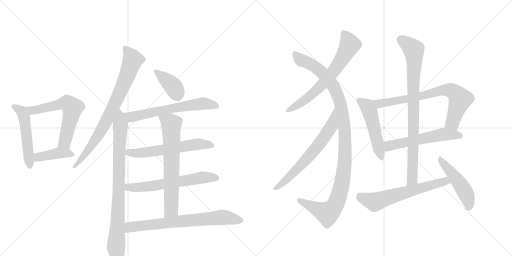
t = 0.00 s
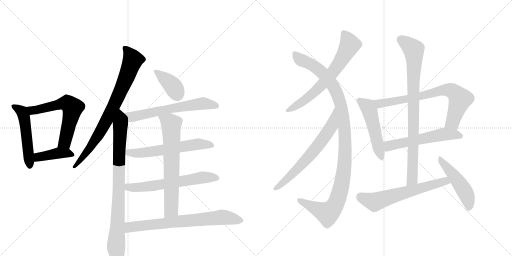
t = 3.13 s
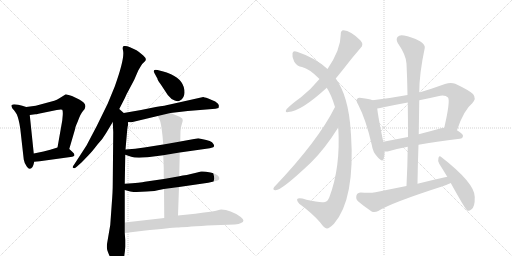
t = 6.27 s
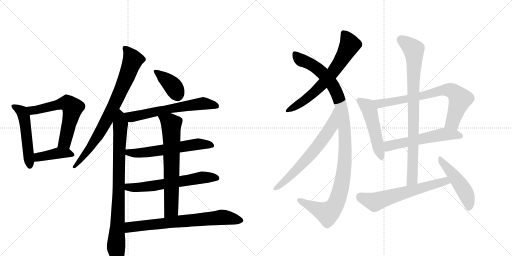
t = 9.40 s
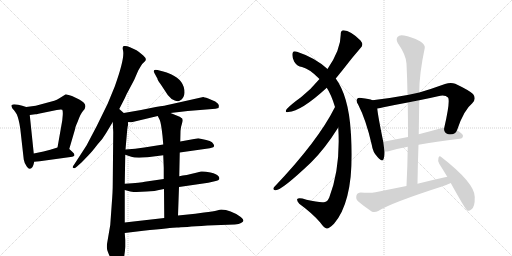
t = 12.54 s
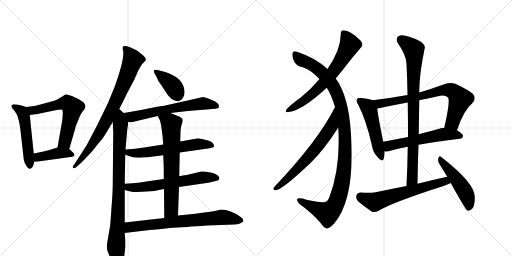
t = 15.67 s

The animated SVG that drew these frames (rendered in a browser with its animation timeline set to each time). Animation: 20 CSS @keyframes rules; one cycle of 15.67 s.

<svg version="1.1" viewBox="0 0 2048 1024" xmlns="http://www.w3.org/2000/svg">
  <g stroke="lightgray" stroke-dasharray="1,1" stroke-width="1" transform="scale(4, 4)">
    <line x1="0" y1="0" x2="256" y2="256"></line>
    <line x1="256" y1="0" x2="0" y2="256"></line>
    <line x1="128" y1="0" x2="128" y2="256"></line>
    <line x1="0" y1="128" x2="256" y2="128"></line>
    <line x1="256" y1="0" x2="512" y2="256"></line>
    <line x1="512" y1="0" x2="256" y2="256"></line>
    <line x1="384" y1="0" x2="384" y2="256"></line>
    <line x1="256" y1="128" x2="512" y2="128"></line>
  </g>
<g transform="scale(1, -1) translate(0, -850)">
   <style type="text/css">
    @keyframes keyframes0 {
      from {
       stroke: black;
       stroke-dashoffset: 517;
       stroke-width: 128;
       }
       63% {
       animation-timing-function: step-end;
       stroke: black;
       stroke-dashoffset: 0;
       stroke-width: 128;
       }
       to {
       stroke: black;
       stroke-width: 1024;
       }
       }
       #make-me-a-hanzi-animation-0 {
         animation: keyframes0 0.670736s both;
         animation-delay: 0.000000s;
         animation-timing-function: linear;
       }
    @keyframes keyframes1 {
      from {
       stroke: black;
       stroke-dashoffset: 612;
       stroke-width: 128;
       }
       67% {
       animation-timing-function: step-end;
       stroke: black;
       stroke-dashoffset: 0;
       stroke-width: 128;
       }
       to {
       stroke: black;
       stroke-width: 1024;
       }
       }
       #make-me-a-hanzi-animation-1 {
         animation: keyframes1 0.748047s both;
         animation-delay: 0.670736s;
         animation-timing-function: linear;
       }
    @keyframes keyframes2 {
      from {
       stroke: black;
       stroke-dashoffset: 408;
       stroke-width: 128;
       }
       57% {
       animation-timing-function: step-end;
       stroke: black;
       stroke-dashoffset: 0;
       stroke-width: 128;
       }
       to {
       stroke: black;
       stroke-width: 1024;
       }
       }
       #make-me-a-hanzi-animation-2 {
         animation: keyframes2 0.582031s both;
         animation-delay: 1.418783s;
         animation-timing-function: linear;
       }
    @keyframes keyframes3 {
      from {
       stroke: black;
       stroke-dashoffset: 800;
       stroke-width: 128;
       }
       72% {
       animation-timing-function: step-end;
       stroke: black;
       stroke-dashoffset: 0;
       stroke-width: 128;
       }
       to {
       stroke: black;
       stroke-width: 1024;
       }
       }
       #make-me-a-hanzi-animation-3 {
         animation: keyframes3 0.901042s both;
         animation-delay: 2.000814s;
         animation-timing-function: linear;
       }
    @keyframes keyframes4 {
      from {
       stroke: black;
       stroke-dashoffset: 874;
       stroke-width: 128;
       }
       74% {
       animation-timing-function: step-end;
       stroke: black;
       stroke-dashoffset: 0;
       stroke-width: 128;
       }
       to {
       stroke: black;
       stroke-width: 1024;
       }
       }
       #make-me-a-hanzi-animation-4 {
         animation: keyframes4 0.961263s both;
         animation-delay: 2.901855s;
         animation-timing-function: linear;
       }
    @keyframes keyframes5 {
      from {
       stroke: black;
       stroke-dashoffset: 391;
       stroke-width: 128;
       }
       56% {
       animation-timing-function: step-end;
       stroke: black;
       stroke-dashoffset: 0;
       stroke-width: 128;
       }
       to {
       stroke: black;
       stroke-width: 1024;
       }
       }
       #make-me-a-hanzi-animation-5 {
         animation: keyframes5 0.568197s both;
         animation-delay: 3.863118s;
         animation-timing-function: linear;
       }
    @keyframes keyframes6 {
      from {
       stroke: black;
       stroke-dashoffset: 628;
       stroke-width: 128;
       }
       67% {
       animation-timing-function: step-end;
       stroke: black;
       stroke-dashoffset: 0;
       stroke-width: 128;
       }
       to {
       stroke: black;
       stroke-width: 1024;
       }
       }
       #make-me-a-hanzi-animation-6 {
         animation: keyframes6 0.761068s both;
         animation-delay: 4.431315s;
         animation-timing-function: linear;
       }
    @keyframes keyframes7 {
      from {
       stroke: black;
       stroke-dashoffset: 596;
       stroke-width: 128;
       }
       66% {
       animation-timing-function: step-end;
       stroke: black;
       stroke-dashoffset: 0;
       stroke-width: 128;
       }
       to {
       stroke: black;
       stroke-width: 1024;
       }
       }
       #make-me-a-hanzi-animation-7 {
         animation: keyframes7 0.735026s both;
         animation-delay: 5.192383s;
         animation-timing-function: linear;
       }
    @keyframes keyframes8 {
      from {
       stroke: black;
       stroke-dashoffset: 622;
       stroke-width: 128;
       }
       67% {
       animation-timing-function: step-end;
       stroke: black;
       stroke-dashoffset: 0;
       stroke-width: 128;
       }
       to {
       stroke: black;
       stroke-width: 1024;
       }
       }
       #make-me-a-hanzi-animation-8 {
         animation: keyframes8 0.756185s both;
         animation-delay: 5.927409s;
         animation-timing-function: linear;
       }
    @keyframes keyframes9 {
      from {
       stroke: black;
       stroke-dashoffset: 689;
       stroke-width: 128;
       }
       69% {
       animation-timing-function: step-end;
       stroke: black;
       stroke-dashoffset: 0;
       stroke-width: 128;
       }
       to {
       stroke: black;
       stroke-width: 1024;
       }
       }
       #make-me-a-hanzi-animation-9 {
         animation: keyframes9 0.810710s both;
         animation-delay: 6.683594s;
         animation-timing-function: linear;
       }
    @keyframes keyframes10 {
      from {
       stroke: black;
       stroke-dashoffset: 722;
       stroke-width: 128;
       }
       70% {
       animation-timing-function: step-end;
       stroke: black;
       stroke-dashoffset: 0;
       stroke-width: 128;
       }
       to {
       stroke: black;
       stroke-width: 1024;
       }
       }
       #make-me-a-hanzi-animation-10 {
         animation: keyframes10 0.837565s both;
         animation-delay: 7.494303s;
         animation-timing-function: linear;
       }
    @keyframes keyframes11 {
      from {
       stroke: black;
       stroke-dashoffset: 670;
       stroke-width: 128;
       }
       69% {
       animation-timing-function: step-end;
       stroke: black;
       stroke-dashoffset: 0;
       stroke-width: 128;
       }
       to {
       stroke: black;
       stroke-width: 1024;
       }
       }
       #make-me-a-hanzi-animation-11 {
         animation: keyframes11 0.795247s both;
         animation-delay: 8.331868s;
         animation-timing-function: linear;
       }
    @keyframes keyframes12 {
      from {
       stroke: black;
       stroke-dashoffset: 1119;
       stroke-width: 128;
       }
       78% {
       animation-timing-function: step-end;
       stroke: black;
       stroke-dashoffset: 0;
       stroke-width: 128;
       }
       to {
       stroke: black;
       stroke-width: 1024;
       }
       }
       #make-me-a-hanzi-animation-12 {
         animation: keyframes12 1.160645s both;
         animation-delay: 9.127116s;
         animation-timing-function: linear;
       }
    @keyframes keyframes13 {
      from {
       stroke: black;
       stroke-dashoffset: 663;
       stroke-width: 128;
       }
       68% {
       animation-timing-function: step-end;
       stroke: black;
       stroke-dashoffset: 0;
       stroke-width: 128;
       }
       to {
       stroke: black;
       stroke-width: 1024;
       }
       }
       #make-me-a-hanzi-animation-13 {
         animation: keyframes13 0.789551s both;
         animation-delay: 10.287760s;
         animation-timing-function: linear;
       }
    @keyframes keyframes14 {
      from {
       stroke: black;
       stroke-dashoffset: 506;
       stroke-width: 128;
       }
       62% {
       animation-timing-function: step-end;
       stroke: black;
       stroke-dashoffset: 0;
       stroke-width: 128;
       }
       to {
       stroke: black;
       stroke-width: 1024;
       }
       }
       #make-me-a-hanzi-animation-14 {
         animation: keyframes14 0.661784s both;
         animation-delay: 11.077311s;
         animation-timing-function: linear;
       }
    @keyframes keyframes15 {
      from {
       stroke: black;
       stroke-dashoffset: 745;
       stroke-width: 128;
       }
       71% {
       animation-timing-function: step-end;
       stroke: black;
       stroke-dashoffset: 0;
       stroke-width: 128;
       }
       to {
       stroke: black;
       stroke-width: 1024;
       }
       }
       #make-me-a-hanzi-animation-15 {
         animation: keyframes15 0.856283s both;
         animation-delay: 11.739095s;
         animation-timing-function: linear;
       }
    @keyframes keyframes16 {
      from {
       stroke: black;
       stroke-dashoffset: 569;
       stroke-width: 128;
       }
       65% {
       animation-timing-function: step-end;
       stroke: black;
       stroke-dashoffset: 0;
       stroke-width: 128;
       }
       to {
       stroke: black;
       stroke-width: 1024;
       }
       }
       #make-me-a-hanzi-animation-16 {
         animation: keyframes16 0.713053s both;
         animation-delay: 12.595378s;
         animation-timing-function: linear;
       }
    @keyframes keyframes17 {
      from {
       stroke: black;
       stroke-dashoffset: 865;
       stroke-width: 128;
       }
       74% {
       animation-timing-function: step-end;
       stroke: black;
       stroke-dashoffset: 0;
       stroke-width: 128;
       }
       to {
       stroke: black;
       stroke-width: 1024;
       }
       }
       #make-me-a-hanzi-animation-17 {
         animation: keyframes17 0.953939s both;
         animation-delay: 13.308431s;
         animation-timing-function: linear;
       }
    @keyframes keyframes18 {
      from {
       stroke: black;
       stroke-dashoffset: 626;
       stroke-width: 128;
       }
       67% {
       animation-timing-function: step-end;
       stroke: black;
       stroke-dashoffset: 0;
       stroke-width: 128;
       }
       to {
       stroke: black;
       stroke-width: 1024;
       }
       }
       #make-me-a-hanzi-animation-18 {
         animation: keyframes18 0.759440s both;
         animation-delay: 14.262370s;
         animation-timing-function: linear;
       }
    @keyframes keyframes19 {
      from {
       stroke: black;
       stroke-dashoffset: 489;
       stroke-width: 128;
       }
       61% {
       animation-timing-function: step-end;
       stroke: black;
       stroke-dashoffset: 0;
       stroke-width: 128;
       }
       to {
       stroke: black;
       stroke-width: 1024;
       }
       }
       #make-me-a-hanzi-animation-19 {
         animation: keyframes19 0.647949s both;
         animation-delay: 15.021810s;
         animation-timing-function: linear;
       }
</style>
<path d="M 73 431 L 56 433 Q 47 431 46 429 Q 45 426 47 422 Q 48 417 56 409 Q 63 400 67 393 Q 76 372 81 336 L 95 212 Q 97 198 107 184 Q 114 174 120 175 Q 125 176 130 182 Q 134 189 137 203 L 135 236 L 119 390 C 116 419 116 419 105 422 L 89 427 L 73 431 Z" fill="lightgray"></path> 
<path d="M 277 254 L 301 336 Q 300 339 311 364 Q 322 395 332 406 Q 357 431 317 452 L 288 466 Q 265 473 263 473 Q 260 472 257 469 L 236 456 Q 228 450 217 447 L 143 427 L 105 422 C 75 418 89 386 119 390 L 141 393 Q 145 393 154 395 L 227 410 Q 244 414 249 411 Q 252 406 251 390 L 249 368 L 230 260 C 225 230 269 225 277 254 Z" fill="lightgray"></path> 
<path d="M 137 203 L 159 205 L 282 222 Q 310 224 289 243 L 277 254 C 260 269 259 269 230 260 L 201 251 L 174 244 L 135 236 C 106 230 107 200 137 203 Z" fill="lightgray"></path> 
<path d="M 477 414 L 500 459 Q 506 474 518 495 L 537 531 L 553 568 L 563 585 Q 568 595 579 604 Q 590 613 573 628 Q 556 643 546 649 L 520 661 Q 505 668 497 666 Q 488 667 492 649 Q 500 618 459 504 L 431 436 L 387 346 L 346 268 L 298 194 Q 289 182 291 180 Q 297 172 308 184 L 327 201 L 353 228 Q 368 243 390 272 Q 413 297 424 317 L 451 362 L 477 414 Z" fill="lightgray"></path> 
<path d="M 441 -50 L 428 -126 Q 427 -136 428 -145 Q 429 -154 442 -182 Q 454 -211 459 -217 Q 463 -224 471 -224 Q 486 -224 496 -180 Q 500 -158 501 -137 L 501 -110 L 499 -82 L 499 -40 L 499 90 L 499 115 L 501 231 L 502 252 L 508 321 Q 510 346 512 348 L 512 362 C 514 381 514 381 495 398 L 477 414 C 455 434 450 392 451 362 L 453 321 L 451 116 Q 451 83 447 34 L 441 -50 Z" fill="lightgray"></path> 
<path d="M 653 564 L 630 570 Q 617 572 616 568 Q 613 565 618 557 L 630 535 Q 630 529 642 514 L 671 470 Q 684 453 699 448 Q 713 442 720 448 Q 737 457 738 479 Q 739 528 684 553 Q 665 562 653 564 Z" fill="lightgray"></path> 
<path d="M 682 398 L 751 406 L 862 415 Q 872 417 874 418 Q 876 424 875 430 Q 874 436 861 444 L 833 456 Q 815 462 813 462 L 679 432 Q 663 428 623 422 L 564 410 L 495 398 C 465 393 482 365 512 362 L 523 361 Q 524 360 543 365 L 631 386 L 682 398 Z" fill="lightgray"></path> 
<path d="M 719 240 L 839 257 L 853 261 Q 862 267 848 281 Q 841 287 825 290 L 793 297 L 721 284 L 653 272 L 577 260 Q 542 255 502 252 C 472 250 473 240 501 231 L 525 223 Q 541 217 590 221 L 653 229 L 719 240 Z" fill="lightgray"></path> 
<path d="M 716 102 L 833 119 L 859 125 Q 877 129 877 134 Q 878 141 874 145 Q 868 154 842 160 Q 815 166 804 164 Q 793 162 747 150 Q 730 148 717 145 L 655 134 L 579 123 Q 566 120 499 115 C 469 113 470 98 499 90 L 521 84 Q 535 82 546 82 L 587 84 Q 614 84 656 94 L 716 102 Z" fill="lightgray"></path> 
<path d="M 712 -12 L 716 102 L 717 145 L 719 240 L 721 284 L 722 326 Q 724 346 728 356 Q 731 366 731 369 L 729 376 L 726 378 Q 724 379 721 382 L 682 398 C 654 409 618 413 631 386 L 639 370 Q 644 360 650 307 L 653 272 L 653 229 L 655 178 L 655 134 L 656 94 L 657 -22 C 657 -52 711 -42 712 -12 Z" fill="lightgray"></path> 
<path d="M 499 -82 L 573 -73 Q 686 -61 708 -60 Q 730 -59 829 -52 L 939 -48 Q 957 -46 964 -42 Q 984 -34 963 -18 Q 921 12 885 12 Q 881 12 868 8 Q 854 4 816 0 L 781 -5 L 712 -12 L 657 -22 L 499 -40 C 469 -43 469 -86 499 -82 Z" fill="lightgray"></path> 
<path d="M 1343 536 Q 1356 552 1369 568 Q 1408 619 1443 659 Q 1456 671 1442 688 Q 1402 728 1374 729 Q 1362 728 1363 712 Q 1363 652 1310 574 L 1278 534 Q 1245 494 1204 461 Q 1165 433 1147 414 Q 1137 399 1153 402 Q 1205 405 1307 499 L 1343 536 Z" fill="lightgray"></path> 
<path d="M 1353 340 Q 1363 181 1317 60 Q 1310 44 1300 42 Q 1281 38 1226 51 Q 1195 61 1189 54 Q 1186 48 1197 35 Q 1248 -2 1280 -39 Q 1298 -64 1307 -64 Q 1316 -65 1336 -45 Q 1421 54 1404 313 Q 1403 319 1403 325 Q 1394 466 1343 536 L 1310 574 Q 1261 619 1188 643 Q 1172 649 1170 637 Q 1167 621 1177 603 Q 1189 584 1208 582 Q 1238 575 1278 534 L 1307 499 Q 1325 472 1340 422 L 1353 340 Z" fill="lightgray"></path> 
<path d="M 1340 422 Q 1273 287 1096 101 Q 1089 91 1101 89 Q 1123 85 1244 200 Q 1299 254 1353 340 C 1369 365 1354 449 1340 422 Z" fill="lightgray"></path> 
<path d="M 1490 449 Q 1477 455 1446 458 Q 1433 461 1429 455 Q 1422 448 1433 431 Q 1464 371 1487 271 Q 1491 241 1510 222 Q 1531 198 1535 216 Q 1539 228 1538 244 L 1533 283 Q 1512 385 1509 416 C 1506 443 1506 443 1490 449 Z" fill="lightgray"></path> 
<path d="M 1828 329 Q 1855 410 1889 437 Q 1907 456 1892 474 Q 1876 489 1821 515 Q 1803 522 1780 514 Q 1728 495 1677 480 L 1630 470 Q 1560 457 1490 449 C 1460 445 1479 411 1509 416 Q 1521 417 1534 421 Q 1582 431 1631 440 L 1677 449 Q 1713 456 1752 465 Q 1780 472 1792 460 Q 1802 448 1777 339 C 1770 310 1818 301 1828 329 Z" fill="lightgray"></path> 
<path d="M 1674 271 Q 1741 284 1839 295 Q 1851 296 1852 307 Q 1852 314 1828 329 L 1777 339 Q 1770 339 1764 337 Q 1718 324 1675 313 L 1632 302 Q 1580 292 1533 283 C 1504 277 1508 244 1538 244 Q 1547 243 1558 246 Q 1588 255 1631 263 L 1674 271 Z" fill="lightgray"></path> 
<path d="M 1670 115 Q 1671 194 1674 271 L 1675 313 Q 1676 383 1677 449 L 1677 480 Q 1677 555 1699 658 Q 1702 670 1680 685 Q 1643 704 1616 708 Q 1598 712 1590 702 Q 1583 693 1591 678 Q 1625 629 1626 595 Q 1629 534 1630 470 L 1631 440 Q 1632 373 1632 302 L 1631 263 Q 1630 187 1626 106 C 1625 76 1670 85 1670 115 Z" fill="lightgray"></path> 
<path d="M 1789 143 Q 1729 130 1670 115 L 1626 106 Q 1565 94 1502 81 Q 1480 77 1443 80 Q 1430 80 1426 69 Q 1422 54 1432 45 Q 1454 26 1488 3 Q 1500 -1 1513 6 Q 1565 39 1771 105 Q 1787 111 1803 118 C 1831 130 1818 149 1789 143 Z" fill="lightgray"></path> 
<path d="M 1803 118 Q 1861 13 1869 8 Q 1876 5 1885 12 Q 1900 21 1899 62 Q 1900 117 1765 222 Q 1758 229 1754 219 Q 1750 207 1757 195 Q 1772 171 1789 143 L 1803 118 Z" fill="lightgray"></path> 
      <clipPath id="make-me-a-hanzi-clip-0">
      <path d="M 73 431 L 56 433 Q 47 431 46 429 Q 45 426 47 422 Q 48 417 56 409 Q 63 400 67 393 Q 76 372 81 336 L 95 212 Q 97 198 107 184 Q 114 174 120 175 Q 125 176 130 182 Q 134 189 137 203 L 135 236 L 119 390 C 116 419 116 419 105 422 L 89 427 L 73 431 Z" fill="lightgray"></path>
      </clipPath>
      <path clip-path="url(#make-me-a-hanzi-clip-0)" d="M 53 426 L 88 403 L 97 380 L 119 187 " fill="none" id="make-me-a-hanzi-animation-0" stroke-dasharray="389 778" stroke-linecap="round"></path>

      <clipPath id="make-me-a-hanzi-clip-1">
      <path d="M 277 254 L 301 336 Q 300 339 311 364 Q 322 395 332 406 Q 357 431 317 452 L 288 466 Q 265 473 263 473 Q 260 472 257 469 L 236 456 Q 228 450 217 447 L 143 427 L 105 422 C 75 418 89 386 119 390 L 141 393 Q 145 393 154 395 L 227 410 Q 244 414 249 411 Q 252 406 251 390 L 249 368 L 230 260 C 225 230 269 225 277 254 Z" fill="lightgray"></path>
      </clipPath>
      <path clip-path="url(#make-me-a-hanzi-clip-1)" d="M 112 419 L 133 408 L 255 437 L 270 437 L 286 424 L 289 406 L 259 282 L 239 266 " fill="none" id="make-me-a-hanzi-animation-1" stroke-dasharray="484 968" stroke-linecap="round"></path>

      <clipPath id="make-me-a-hanzi-clip-2">
      <path d="M 137 203 L 159 205 L 282 222 Q 310 224 289 243 L 277 254 C 260 269 259 269 230 260 L 201 251 L 174 244 L 135 236 C 106 230 107 200 137 203 Z" fill="lightgray"></path>
      </clipPath>
      <path clip-path="url(#make-me-a-hanzi-clip-2)" d="M 142 209 L 158 223 L 235 238 L 287 232 " fill="none" id="make-me-a-hanzi-animation-2" stroke-dasharray="280 560" stroke-linecap="round"></path>

      <clipPath id="make-me-a-hanzi-clip-3">
      <path d="M 477 414 L 500 459 Q 506 474 518 495 L 537 531 L 553 568 L 563 585 Q 568 595 579 604 Q 590 613 573 628 Q 556 643 546 649 L 520 661 Q 505 668 497 666 Q 488 667 492 649 Q 500 618 459 504 L 431 436 L 387 346 L 346 268 L 298 194 Q 289 182 291 180 Q 297 172 308 184 L 327 201 L 353 228 Q 368 243 390 272 Q 413 297 424 317 L 451 362 L 477 414 Z" fill="lightgray"></path>
      </clipPath>
      <path clip-path="url(#make-me-a-hanzi-clip-3)" d="M 499 656 L 531 610 L 506 540 L 408 334 L 354 251 L 298 185 " fill="none" id="make-me-a-hanzi-animation-3" stroke-dasharray="672 1344" stroke-linecap="round"></path>

      <clipPath id="make-me-a-hanzi-clip-4">
      <path d="M 441 -50 L 428 -126 Q 427 -136 428 -145 Q 429 -154 442 -182 Q 454 -211 459 -217 Q 463 -224 471 -224 Q 486 -224 496 -180 Q 500 -158 501 -137 L 501 -110 L 499 -82 L 499 -40 L 499 90 L 499 115 L 501 231 L 502 252 L 508 321 Q 510 346 512 348 L 512 362 C 514 381 514 381 495 398 L 477 414 C 455 434 450 392 451 362 L 453 321 L 451 116 Q 451 83 447 34 L 441 -50 Z" fill="lightgray"></path>
      </clipPath>
      <path clip-path="url(#make-me-a-hanzi-clip-4)" d="M 478 406 L 482 333 L 464 -124 L 470 -211 " fill="none" id="make-me-a-hanzi-animation-4" stroke-dasharray="746 1492" stroke-linecap="round"></path>

      <clipPath id="make-me-a-hanzi-clip-5">
      <path d="M 653 564 L 630 570 Q 617 572 616 568 Q 613 565 618 557 L 630 535 Q 630 529 642 514 L 671 470 Q 684 453 699 448 Q 713 442 720 448 Q 737 457 738 479 Q 739 528 684 553 Q 665 562 653 564 Z" fill="lightgray"></path>
      </clipPath>
      <path clip-path="url(#make-me-a-hanzi-clip-5)" d="M 624 564 L 687 511 L 710 464 " fill="none" id="make-me-a-hanzi-animation-5" stroke-dasharray="263 526" stroke-linecap="round"></path>

      <clipPath id="make-me-a-hanzi-clip-6">
      <path d="M 682 398 L 751 406 L 862 415 Q 872 417 874 418 Q 876 424 875 430 Q 874 436 861 444 L 833 456 Q 815 462 813 462 L 679 432 Q 663 428 623 422 L 564 410 L 495 398 C 465 393 482 365 512 362 L 523 361 Q 524 360 543 365 L 631 386 L 682 398 Z" fill="lightgray"></path>
      </clipPath>
      <path clip-path="url(#make-me-a-hanzi-clip-6)" d="M 503 394 L 526 382 L 678 415 L 811 436 L 866 425 " fill="none" id="make-me-a-hanzi-animation-6" stroke-dasharray="500 1000" stroke-linecap="round"></path>

      <clipPath id="make-me-a-hanzi-clip-7">
      <path d="M 719 240 L 839 257 L 853 261 Q 862 267 848 281 Q 841 287 825 290 L 793 297 L 721 284 L 653 272 L 577 260 Q 542 255 502 252 C 472 250 473 240 501 231 L 525 223 Q 541 217 590 221 L 653 229 L 719 240 Z" fill="lightgray"></path>
      </clipPath>
      <path clip-path="url(#make-me-a-hanzi-clip-7)" d="M 510 246 L 515 240 L 533 238 L 580 239 L 790 274 L 844 269 " fill="none" id="make-me-a-hanzi-animation-7" stroke-dasharray="468 936" stroke-linecap="round"></path>

      <clipPath id="make-me-a-hanzi-clip-8">
      <path d="M 716 102 L 833 119 L 859 125 Q 877 129 877 134 Q 878 141 874 145 Q 868 154 842 160 Q 815 166 804 164 Q 793 162 747 150 Q 730 148 717 145 L 655 134 L 579 123 Q 566 120 499 115 C 469 113 470 98 499 90 L 521 84 Q 535 82 546 82 L 587 84 Q 614 84 656 94 L 716 102 Z" fill="lightgray"></path>
      </clipPath>
      <path clip-path="url(#make-me-a-hanzi-clip-8)" d="M 507 96 L 515 102 L 603 105 L 817 141 L 868 138 " fill="none" id="make-me-a-hanzi-animation-8" stroke-dasharray="494 988" stroke-linecap="round"></path>

      <clipPath id="make-me-a-hanzi-clip-9">
      <path d="M 712 -12 L 716 102 L 717 145 L 719 240 L 721 284 L 722 326 Q 724 346 728 356 Q 731 366 731 369 L 729 376 L 726 378 Q 724 379 721 382 L 682 398 C 654 409 618 413 631 386 L 639 370 Q 644 360 650 307 L 653 272 L 653 229 L 655 178 L 655 134 L 656 94 L 657 -22 C 657 -52 711 -42 712 -12 Z" fill="lightgray"></path>
      </clipPath>
      <path clip-path="url(#make-me-a-hanzi-clip-9)" d="M 638 385 L 685 353 L 685 12 L 663 -15 " fill="none" id="make-me-a-hanzi-animation-9" stroke-dasharray="561 1122" stroke-linecap="round"></path>

      <clipPath id="make-me-a-hanzi-clip-10">
      <path d="M 499 -82 L 573 -73 Q 686 -61 708 -60 Q 730 -59 829 -52 L 939 -48 Q 957 -46 964 -42 Q 984 -34 963 -18 Q 921 12 885 12 Q 881 12 868 8 Q 854 4 816 0 L 781 -5 L 712 -12 L 657 -22 L 499 -40 C 469 -43 469 -86 499 -82 Z" fill="lightgray"></path>
      </clipPath>
      <path clip-path="url(#make-me-a-hanzi-clip-10)" d="M 506 -75 L 525 -57 L 749 -32 L 887 -19 L 962 -30 " fill="none" id="make-me-a-hanzi-animation-10" stroke-dasharray="594 1188" stroke-linecap="round"></path>

      <clipPath id="make-me-a-hanzi-clip-11">
      <path d="M 1343 536 Q 1356 552 1369 568 Q 1408 619 1443 659 Q 1456 671 1442 688 Q 1402 728 1374 729 Q 1362 728 1363 712 Q 1363 652 1310 574 L 1278 534 Q 1245 494 1204 461 Q 1165 433 1147 414 Q 1137 399 1153 402 Q 1205 405 1307 499 L 1343 536 Z" fill="lightgray"></path>
      </clipPath>
      <path clip-path="url(#make-me-a-hanzi-clip-11)" d="M 1375 716 L 1391 694 L 1399 670 L 1353 590 L 1313 538 L 1255 478 L 1215 446 L 1156 411 " fill="none" id="make-me-a-hanzi-animation-11" stroke-dasharray="542 1084" stroke-linecap="round"></path>

      <clipPath id="make-me-a-hanzi-clip-12">
      <path d="M 1353 340 Q 1363 181 1317 60 Q 1310 44 1300 42 Q 1281 38 1226 51 Q 1195 61 1189 54 Q 1186 48 1197 35 Q 1248 -2 1280 -39 Q 1298 -64 1307 -64 Q 1316 -65 1336 -45 Q 1421 54 1404 313 Q 1403 319 1403 325 Q 1394 466 1343 536 L 1310 574 Q 1261 619 1188 643 Q 1172 649 1170 637 Q 1167 621 1177 603 Q 1189 584 1208 582 Q 1238 575 1278 534 L 1307 499 Q 1325 472 1340 422 L 1353 340 Z" fill="lightgray"></path>
      </clipPath>
      <path clip-path="url(#make-me-a-hanzi-clip-12)" d="M 1181 635 L 1200 613 L 1278 569 L 1332 507 L 1354 462 L 1366 419 L 1381 301 L 1373 147 L 1353 60 L 1332 17 L 1309 -3 L 1194 50 " fill="none" id="make-me-a-hanzi-animation-12" stroke-dasharray="991 1982" stroke-linecap="round"></path>

      <clipPath id="make-me-a-hanzi-clip-13">
      <path d="M 1340 422 Q 1273 287 1096 101 Q 1089 91 1101 89 Q 1123 85 1244 200 Q 1299 254 1353 340 C 1369 365 1354 449 1340 422 Z" fill="lightgray"></path>
      </clipPath>
      <path clip-path="url(#make-me-a-hanzi-clip-13)" d="M 1341 415 L 1326 345 L 1267 260 L 1187 170 L 1103 97 " fill="none" id="make-me-a-hanzi-animation-13" stroke-dasharray="535 1070" stroke-linecap="round"></path>

      <clipPath id="make-me-a-hanzi-clip-14">
      <path d="M 1490 449 Q 1477 455 1446 458 Q 1433 461 1429 455 Q 1422 448 1433 431 Q 1464 371 1487 271 Q 1491 241 1510 222 Q 1531 198 1535 216 Q 1539 228 1538 244 L 1533 283 Q 1512 385 1509 416 C 1506 443 1506 443 1490 449 Z" fill="lightgray"></path>
      </clipPath>
      <path clip-path="url(#make-me-a-hanzi-clip-14)" d="M 1438 448 L 1470 424 L 1478 407 L 1523 221 " fill="none" id="make-me-a-hanzi-animation-14" stroke-dasharray="378 756" stroke-linecap="round"></path>

      <clipPath id="make-me-a-hanzi-clip-15">
      <path d="M 1828 329 Q 1855 410 1889 437 Q 1907 456 1892 474 Q 1876 489 1821 515 Q 1803 522 1780 514 Q 1728 495 1677 480 L 1630 470 Q 1560 457 1490 449 C 1460 445 1479 411 1509 416 Q 1521 417 1534 421 Q 1582 431 1631 440 L 1677 449 Q 1713 456 1752 465 Q 1780 472 1792 460 Q 1802 448 1777 339 C 1770 310 1818 301 1828 329 Z" fill="lightgray"></path>
      </clipPath>
      <path clip-path="url(#make-me-a-hanzi-clip-15)" d="M 1498 446 L 1524 435 L 1667 461 L 1764 488 L 1808 487 L 1841 453 L 1810 361 L 1786 351 " fill="none" id="make-me-a-hanzi-animation-15" stroke-dasharray="617 1234" stroke-linecap="round"></path>

      <clipPath id="make-me-a-hanzi-clip-16">
      <path d="M 1674 271 Q 1741 284 1839 295 Q 1851 296 1852 307 Q 1852 314 1828 329 L 1777 339 Q 1770 339 1764 337 Q 1718 324 1675 313 L 1632 302 Q 1580 292 1533 283 C 1504 277 1508 244 1538 244 Q 1547 243 1558 246 Q 1588 255 1631 263 L 1674 271 Z" fill="lightgray"></path>
      </clipPath>
      <path clip-path="url(#make-me-a-hanzi-clip-16)" d="M 1543 251 L 1554 266 L 1774 313 L 1843 306 " fill="none" id="make-me-a-hanzi-animation-16" stroke-dasharray="441 882" stroke-linecap="round"></path>

      <clipPath id="make-me-a-hanzi-clip-17">
      <path d="M 1670 115 Q 1671 194 1674 271 L 1675 313 Q 1676 383 1677 449 L 1677 480 Q 1677 555 1699 658 Q 1702 670 1680 685 Q 1643 704 1616 708 Q 1598 712 1590 702 Q 1583 693 1591 678 Q 1625 629 1626 595 Q 1629 534 1630 470 L 1631 440 Q 1632 373 1632 302 L 1631 263 Q 1630 187 1626 106 C 1625 76 1670 85 1670 115 Z" fill="lightgray"></path>
      </clipPath>
      <path clip-path="url(#make-me-a-hanzi-clip-17)" d="M 1603 692 L 1655 651 L 1657 621 L 1650 139 L 1632 114 " fill="none" id="make-me-a-hanzi-animation-17" stroke-dasharray="737 1474" stroke-linecap="round"></path>

      <clipPath id="make-me-a-hanzi-clip-18">
      <path d="M 1789 143 Q 1729 130 1670 115 L 1626 106 Q 1565 94 1502 81 Q 1480 77 1443 80 Q 1430 80 1426 69 Q 1422 54 1432 45 Q 1454 26 1488 3 Q 1500 -1 1513 6 Q 1565 39 1771 105 Q 1787 111 1803 118 C 1831 130 1818 149 1789 143 Z" fill="lightgray"></path>
      </clipPath>
      <path clip-path="url(#make-me-a-hanzi-clip-18)" d="M 1441 64 L 1499 42 L 1770 123 L 1795 122 " fill="none" id="make-me-a-hanzi-animation-18" stroke-dasharray="498 996" stroke-linecap="round"></path>

      <clipPath id="make-me-a-hanzi-clip-19">
      <path d="M 1803 118 Q 1861 13 1869 8 Q 1876 5 1885 12 Q 1900 21 1899 62 Q 1900 117 1765 222 Q 1758 229 1754 219 Q 1750 207 1757 195 Q 1772 171 1789 143 L 1803 118 Z" fill="lightgray"></path>
      </clipPath>
      <path clip-path="url(#make-me-a-hanzi-clip-19)" d="M 1762 212 L 1853 95 L 1875 40 L 1873 15 " fill="none" id="make-me-a-hanzi-animation-19" stroke-dasharray="361 722" stroke-linecap="round"></path>

</g>
</svg>
